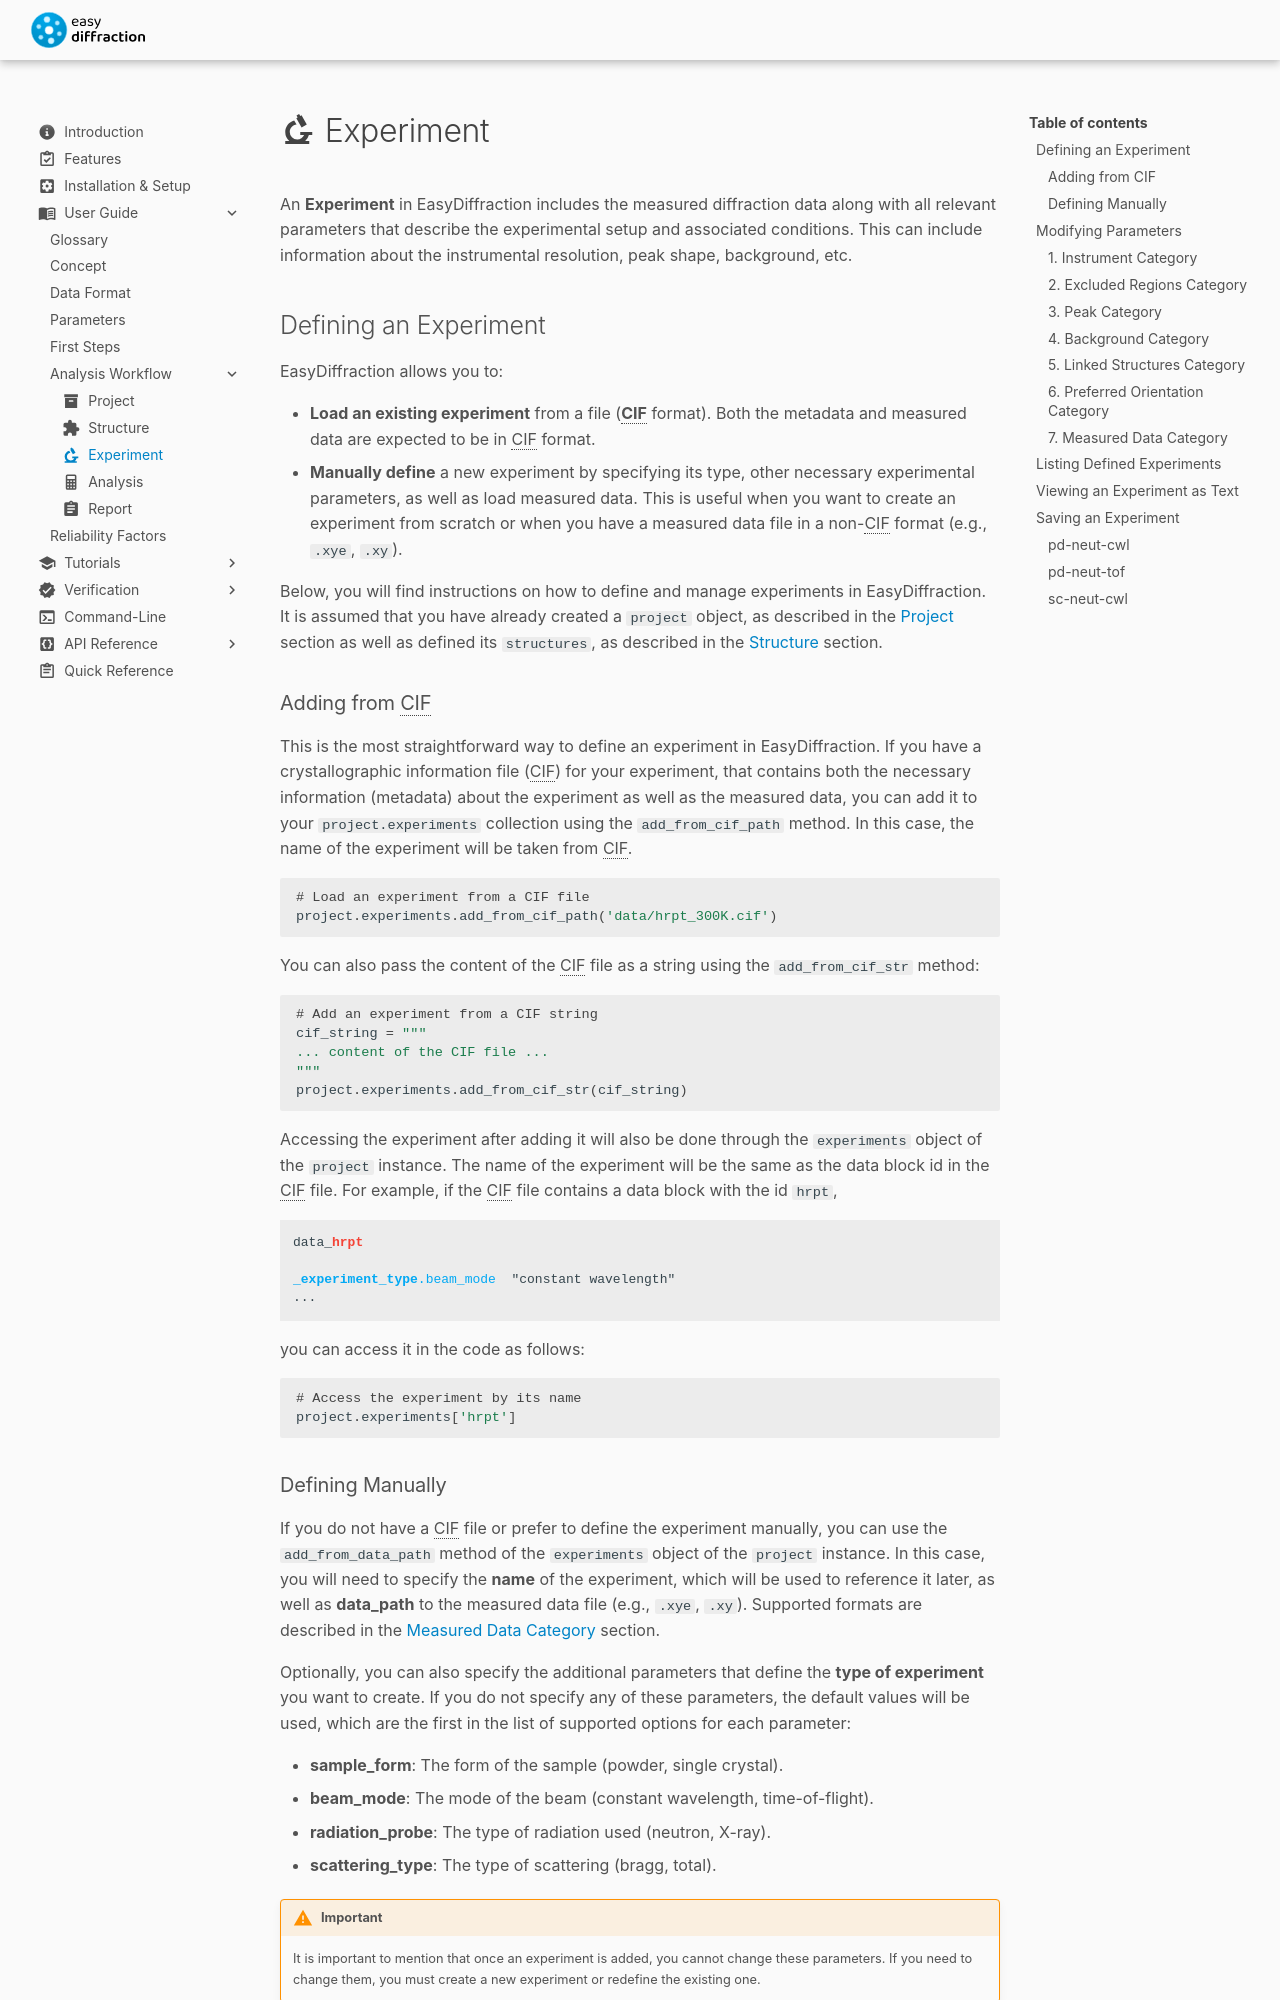

repository: easyscience/diffraction-lib · page: dev/user-guide/analysis-workflow/experiment/index.html · generator: mkdocs

---
title: Experiment
icon: material/microscope
---

# :material-microscope: Experiment

An **Experiment** in EasyDiffraction includes the measured diffraction
data along with all relevant parameters that describe the experimental
setup and associated conditions. This can include information about the
instrumental resolution, peak shape, background, etc.

## Defining an Experiment

EasyDiffraction allows you to:

- **Load an existing experiment** from a file (**CIF** format). Both the
  metadata and measured data are expected to be in CIF format.
- **Manually define** a new experiment by specifying its type, other
  necessary experimental parameters, as well as load measured data. This
  is useful when you want to create an experiment from scratch or when
  you have a measured data file in a non-CIF format (e.g., `.xye`,
  `.xy`).

Below, you will find instructions on how to define and manage
experiments in EasyDiffraction. It is assumed that you have already
created a `project` object, as described in the [Project](project.md)
section as well as defined its `structures`, as described in the
[Structure](model.md) section.

### Adding from CIF

This is the most straightforward way to define an experiment in
EasyDiffraction. If you have a crystallographic information file (CIF)
for your experiment, that contains both the necessary information
(metadata) about the experiment as well as the measured data, you can
add it to your `project.experiments` collection using the
`add_from_cif_path` method. In this case, the name of the experiment
will be taken from CIF.

```python
# Load an experiment from a CIF file
project.experiments.add_from_cif_path('data/hrpt_300K.cif')
```

You can also pass the content of the CIF file as a string using the
`add_from_cif_str` method:

```python
# Add an experiment from a CIF string
cif_string = """
... content of the CIF file ...
"""
project.experiments.add_from_cif_str(cif_string)
```

Accessing the experiment after adding it will also be done through the
`experiments` object of the `project` instance. The name of the
experiment will be the same as the data block id in the CIF file. For
example, if the CIF file contains a data block with the id `hrpt`,

<!-- prettier-ignore-start -->

<div class="cif">
<pre>
data_<span class="red"><b>hrpt</b></span>

<span class="blue"><b>_experiment_type</b>.beam_mode</span>  "constant wavelength"
...
</pre>
</div>

<!-- prettier-ignore-end -->

you can access it in the code as follows:

```python
# Access the experiment by its name
project.experiments['hrpt']
```
